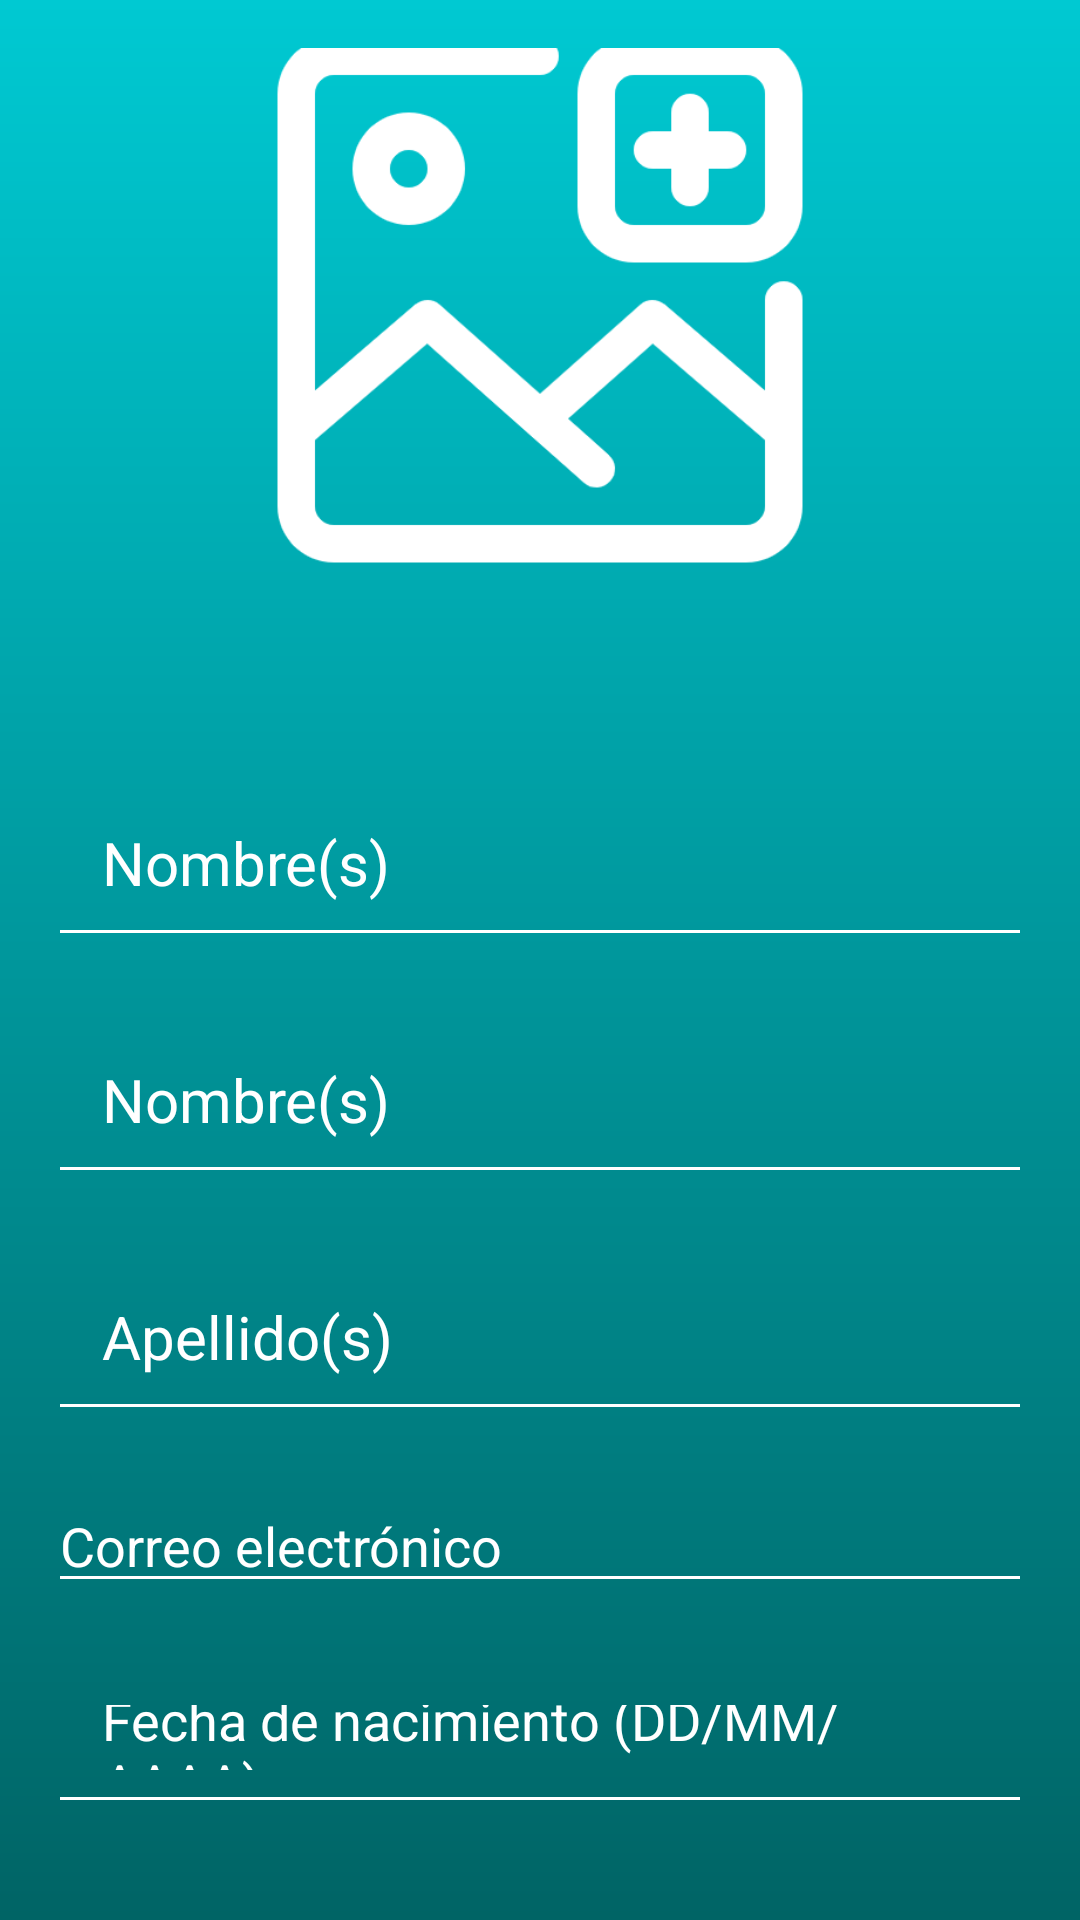

Write the Android layout XML for this screen, with the resource values it uses.
<!-- AndroidManifest.xml: application theme Theme.Tarea31_PM1Grupo3 -->
<!-- res/layout/activity_modificar_persona.xml -->
<?xml version="1.0" encoding="utf-8"?>
<RelativeLayout xmlns:android="http://schemas.android.com/apk/res/android"
    xmlns:app="http://schemas.android.com/apk/res-auto"
    xmlns:tools="http://schemas.android.com/tools"
    android:id="@+id/main"
    android:layout_width="match_parent"
    android:layout_height="match_parent"
    android:gravity="center"
    android:orientation="vertical"
    android:padding="16dp"
    android:background="@drawable/background"
    tools:context=".Activities.ModificarPersona">

    <LinearLayout
        android:orientation="vertical"
        android:gravity="center"
        android:layout_width="match_parent"
        android:layout_height="wrap_content">

        <ImageView
            android:id="@+id/imgPersonaModificar"
            android:layout_width="200dp"
            android:layout_height="200dp"
            android:src="@drawable/imagen"
            android:scaleType="centerCrop"
            android:layout_marginBottom="24dp" />

        <EditText
            android:id="@+id/etIdModificar"
            android:hint="Nombre(s)"
            android:textColor="#FFFFFF"
            android:textColorHint="#FFFFFF"
            android:backgroundTint="#FFFFFF"
            android:layout_width="match_parent"
            android:layout_height="wrap_content"
            android:layout_marginTop="32dp"
            android:textSize="20sp"
            android:padding="18dp"/>

        <EditText
            android:id="@+id/etNombresModificar"
            android:hint="Nombre(s)"
            android:textColor="#FFFFFF"
            android:textColorHint="#FFFFFF"
            android:backgroundTint="#FFFFFF"
            android:layout_width="match_parent"
            android:layout_height="wrap_content"
            android:layout_marginTop="16dp"
            android:textSize="20sp"
            android:padding="18dp"/>

        <EditText
            android:id="@+id/etApellidosModificar"
            android:hint="Apellido(s)"
            android:textColor="#FFFFFF"
            android:textColorHint="#FFFFFF"
            android:backgroundTint="#FFFFFF"
            android:layout_width="match_parent"
            android:layout_height="wrap_content"
            android:layout_marginTop="16dp"
            android:textSize="20sp"
            android:padding="18dp"/>

        <EditText
            android:id="@+id/etCorreoModificar"
            android:hint="Correo electrónico"
            android:inputType="textEmailAddress"
            android:textColor="#FFFFFF"
            android:textColorHint="#FFFFFF"
            android:backgroundTint="#FFFFFF"
            android:layout_width="match_parent"
            android:layout_height="wrap_content"
            android:layout_marginTop="16dp" />

        <EditText
            android:id="@+id/etFechaModificar"
            android:layout_width="match_parent"
            android:layout_height="wrap_content"
            android:layout_marginTop="16dp"
            android:backgroundTint="#FFFFFF"
            android:textColor="#FFFFFF"
            android:textColorHint="#FFFFFF"
            android:hint="Fecha de nacimiento (DD/MM/AAAA)"
            android:inputType="none"
            android:focusable="false"
            android:clickable="true"
            android:padding="18dp"/>



        <Button
            android:id="@+id/btnModificar"
            android:text="Modificar"
            android:textColor="@color/black"
            android:padding="18dp"

            android:backgroundTint="@color/white"
            android:textSize="20sp"
            android:layout_width="match_parent"
            android:layout_height="wrap_content"
            android:layout_marginTop="32dp" />



    </LinearLayout>

</RelativeLayout>
<!-- resources referenced by this layout -->
<resources>
  <!-- drawable background (drawable) -->
  <?xml version="1.0" encoding="utf-8"?>
  <shape xmlns:android="http://schemas.android.com/apk/res/android">
      <gradient android:type="linear" android:angle="100"
          android:startColor="#00c9d2" android:endColor="#006465" />
  </shape>
  <!-- drawable imagen: png bitmap (drawable, 21508 bytes) -->
  <style name="Theme.Tarea31_PM1Grupo3" parent="Base.Theme.Tarea31_PM1Grupo3" />
  <style name="Base.Theme.Tarea31_PM1Grupo3" parent="Theme.Material3.DayNight.NoActionBar">
          
          
      </style>
  <!-- not gathered from this repository: default colours our renderer supplied (Android Studio template values) -->
  <color name="black">#FF000000</color>
  <color name="white">#FFFFFFFF</color>
</resources>
